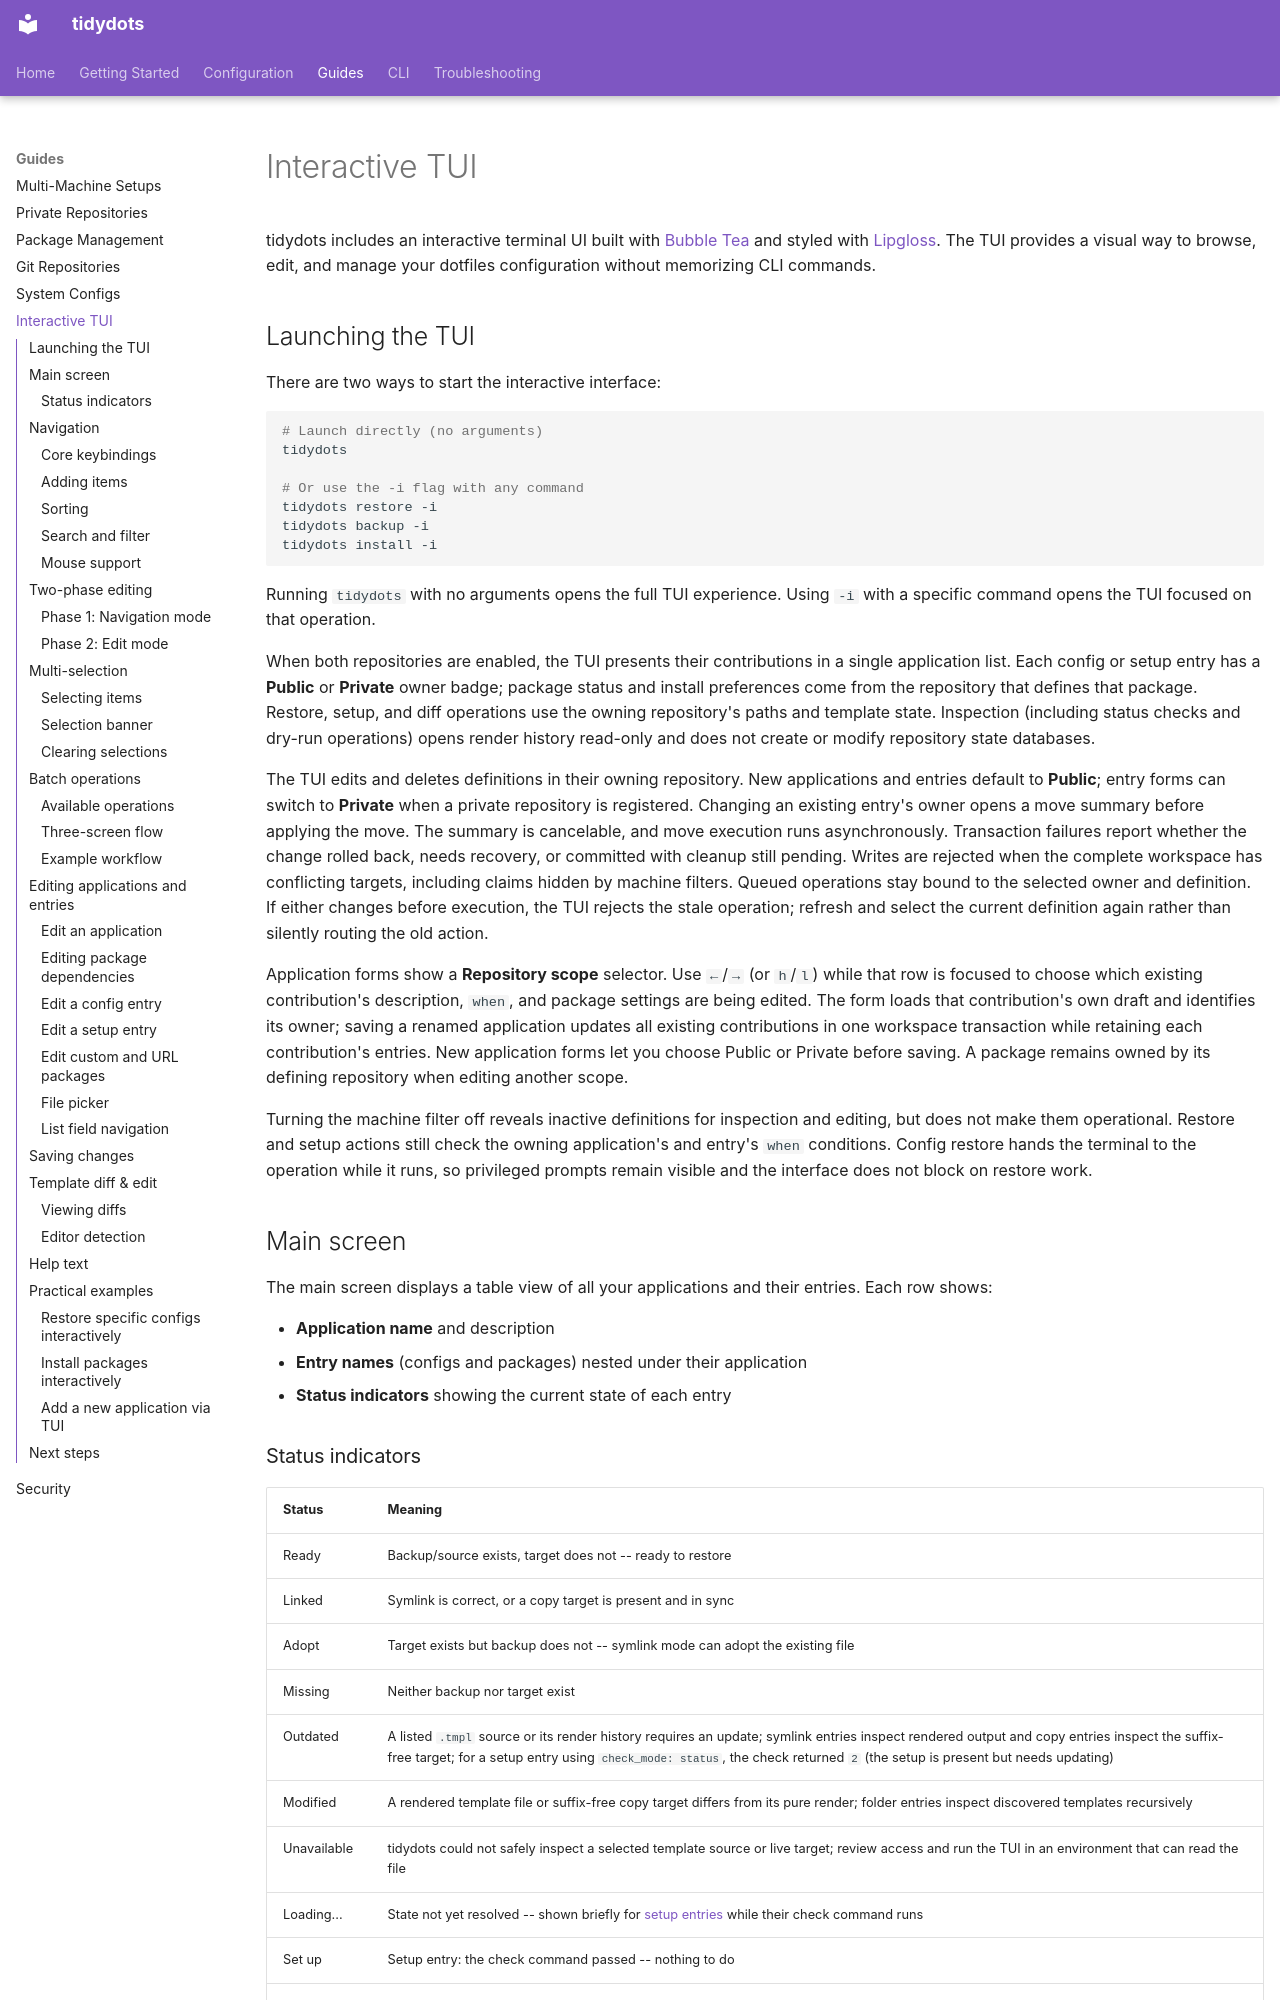

repository: AntoineGS/tidydots · page: guides/interactive-tui/index.html · generator: mkdocs

# Interactive TUI

tidydots includes an interactive terminal UI built with [Bubble Tea](https://github.com/charmbracelet/bubbletea) and styled with [Lipgloss](https://github.com/charmbracelet/lipgloss). The TUI provides a visual way to browse, edit, and manage your dotfiles configuration without memorizing CLI commands.

## Launching the TUI

There are two ways to start the interactive interface:

```bash
# Launch directly (no arguments)
tidydots

# Or use the -i flag with any command
tidydots restore -i
tidydots backup -i
tidydots install -i
```

Running `tidydots` with no arguments opens the full TUI experience. Using `-i` with a specific command opens the TUI focused on that operation.

When both repositories are enabled, the TUI presents their contributions in a
single application list. Each config or setup entry has a **Public** or
**Private** owner badge; package status and install preferences come from the
repository that defines that package. Restore, setup, and diff operations use
the owning repository's paths and template state. Inspection (including status
checks and dry-run operations) opens render history read-only and does not
create or modify repository state databases.

The TUI edits and deletes definitions in their owning repository. New
applications and entries default to **Public**; entry forms can switch to
**Private** when a private repository is registered. Changing an existing
entry's owner opens a move summary before applying the move. The summary is
cancelable, and move execution runs asynchronously. Transaction failures report
whether the change rolled back, needs recovery, or committed with cleanup still
pending. Writes are rejected when the complete workspace has conflicting
targets, including claims hidden by machine filters.
Queued operations stay bound to the selected owner and definition. If either
changes before execution, the TUI rejects the stale operation; refresh and
select the current definition again rather than silently routing the old action.

Application forms show a **Repository scope** selector. Use `←`/`→` (or
`h`/`l`) while that row is focused to choose which existing contribution's
description, `when`, and package settings are being edited. The form loads that
contribution's own draft and identifies its owner; saving a renamed application
updates all existing contributions in one workspace transaction while retaining
each contribution's entries. New application forms let you choose Public or
Private before saving. A package remains owned by its defining repository when
editing another scope.

Turning the machine filter off reveals inactive definitions for inspection and
editing, but does not make them operational. Restore and setup actions still
check the owning application's and entry's `when` conditions. Config restore
hands the terminal to the operation while it runs, so privileged prompts remain
visible and the interface does not block on restore work.

## Main screen

The main screen displays a table view of all your applications and their entries. Each row shows:

- **Application name** and description
- **Entry names** (configs and packages) nested under their application
- **Status indicators** showing the current state of each entry
